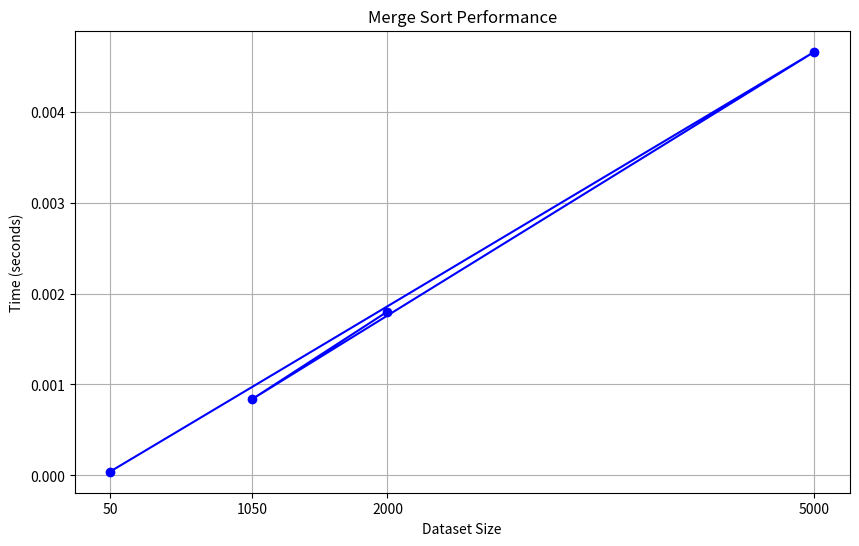

Recreate this plot in Python.
import random
import time
import matplotlib.pyplot as plt

def merge_sort(arr):
    if len(arr) > 1:
        mid = len(arr) // 2  # Finding the mid of the array
        L = arr[:mid]       # Dividing the array elements into 2 halves
        R = arr[mid:]

        merge_sort(L)  # Sorting the first half
        merge_sort(R)  # Sorting the second half

        i = j = k = 0

        # Copy data to temp arrays L[] and R[]
        while i < len(L) and j < len(R):
            if L[i] < R[j]:
                arr[k] = L[i]
                i += 1
            else:
                arr[k] = R[j]
                j += 1
            k += 1

        # Checking if any element was left
        while i < len(L):
            arr[k] = L[i]
            i += 1
            k += 1

        while j < len(R):
            arr[k] = R[j]
            j += 1
            k += 1

    return arr

small_dataset = random.sample(range(1, 101), 50)  # 50 unique values between 1 and 100
large_random_dataset = random.sample(range(1, 20001), 5000)  # 5000 unique values between 1 and 20000
nearly_sorted_dataset = list(range(1, 1001)) + random.sample(range(1001, 1101), 50)  # Mostly sorted 1050 values
repeated_elements_dataset = [random.choice([3, 7, 8, 12, 15]) for _ in range(2000)]  # 2000 elements with 5 possible values

# Apply Merge Sort to each dataset
sorted_small_dataset = merge_sort(small_dataset)
sorted_large_random_dataset = merge_sort(large_random_dataset)
sorted_nearly_sorted_dataset = merge_sort(nearly_sorted_dataset)
sorted_repeated_elements_dataset = merge_sort(repeated_elements_dataset)

# Print sorted arrays
print("Sorted small dataset:", sorted_small_dataset)
print("Sorted large random dataset (first 10 elements):", sorted_large_random_dataset[:1000])
print("Sorted nearly sorted dataset:", sorted_nearly_sorted_dataset)
print("Sorted repeated elements dataset:", sorted_repeated_elements_dataset)

def calculate_sorting_time(dataset, algorithm, name):
    start_time = time.time()
    sorted_data = algorithm(dataset.copy())  # Sort the copy of the dataset
    end_time = time.time()
    time_taken = end_time - start_time
    print(f"{name} sorted in {time_taken:.6f} seconds")
    return time_taken

datasets = {
    "Small dataset": small_dataset,
    "Large random dataset": large_random_dataset,
    "Nearly sorted dataset": nearly_sorted_dataset,
    "Repeated elements dataset": repeated_elements_dataset
}

sort_times = []
dataset_sizes = [len(datasets[name]) for name in datasets]

for name, data in datasets.items():
    start_time = time.time()
    merge_sort(data.copy())  # Use copy to avoid altering original data
    sort_times.append(time.time() - start_time)

# Plotting the performance
plt.figure(figsize=(10, 6))
plt.plot(dataset_sizes, sort_times, marker='o', linestyle='-', color='b')
plt.title('Merge Sort Performance')
plt.xlabel('Dataset Size')
plt.ylabel('Time (seconds)')
plt.xticks(dataset_sizes)  # Set x-ticks to be the sizes of the datasets
plt.grid(True)
plt.show()